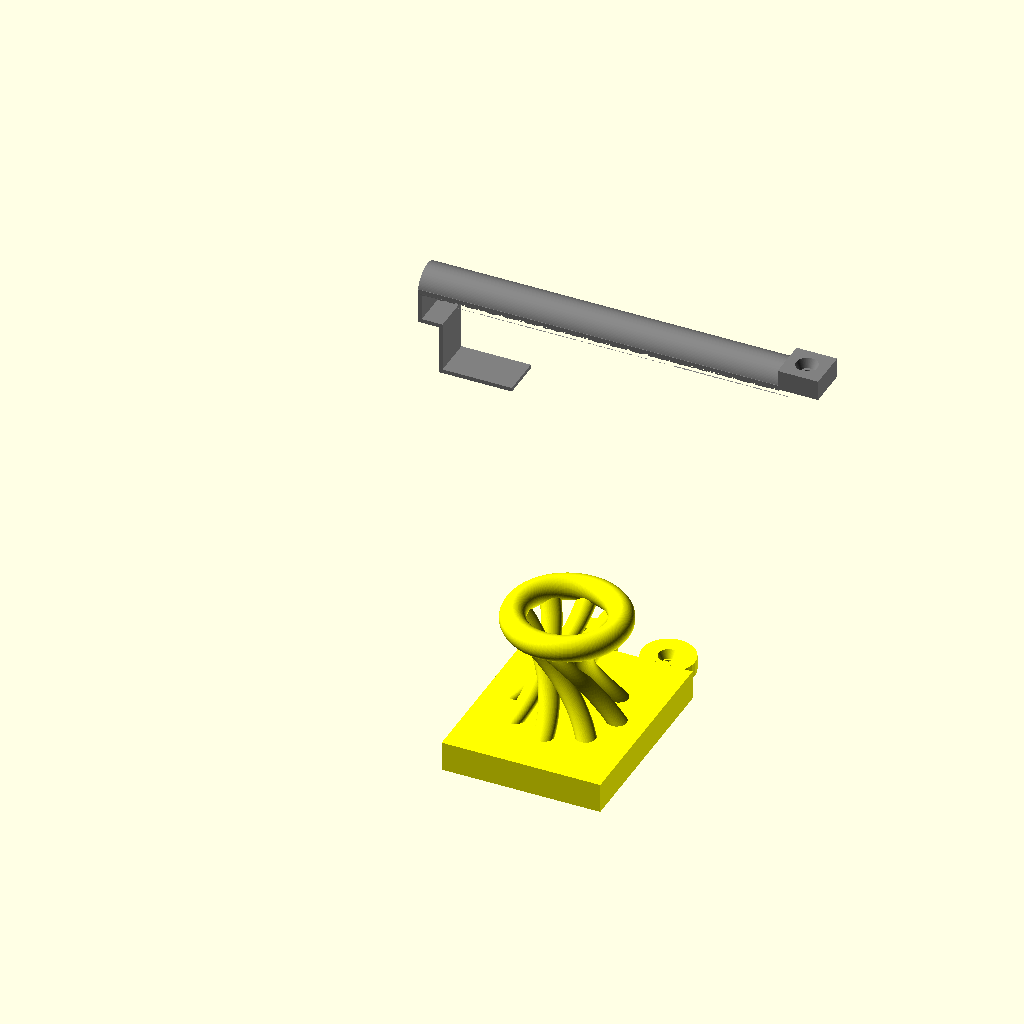
Cell 1: rendered with the file's own defaults.
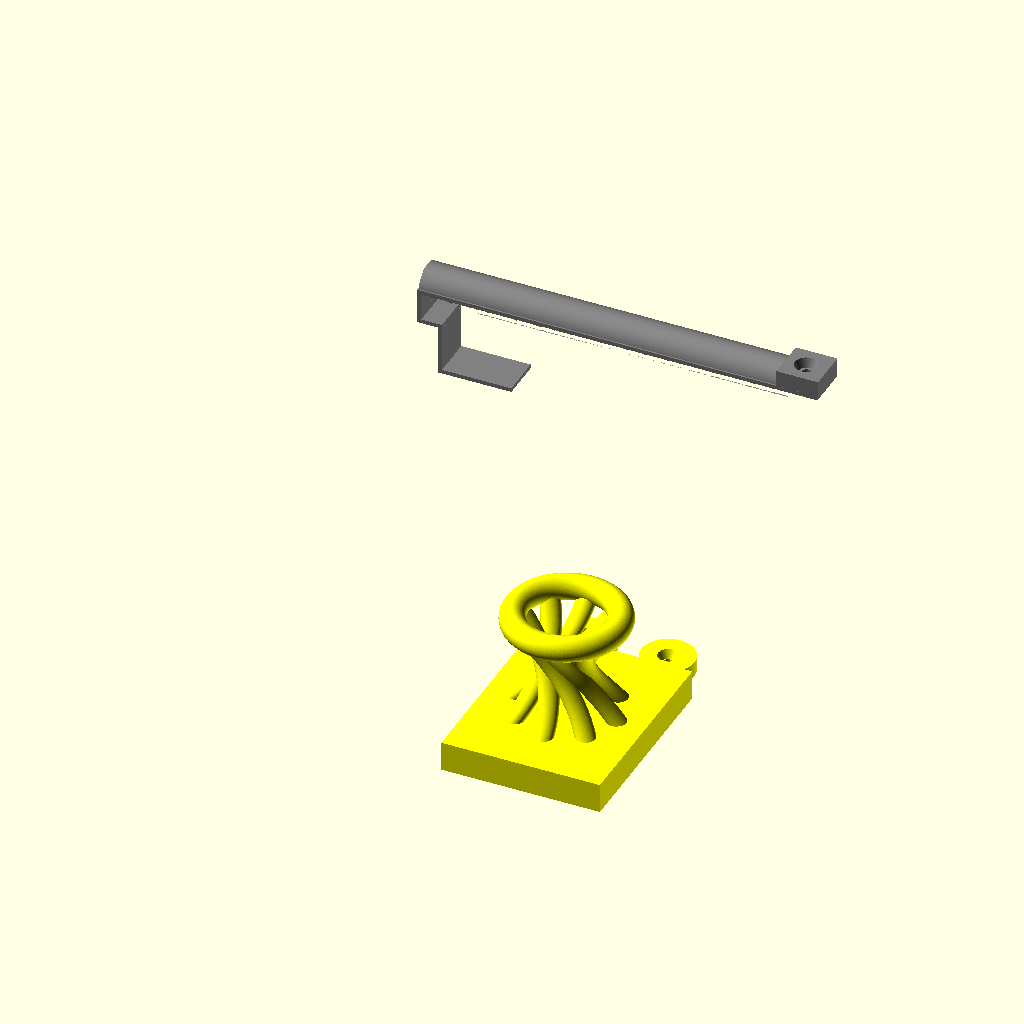
Cell 2: the same model with marge = 1.
The same orthographic view direction (rotation 55°, 0°, 25°; colour scheme Cornfield) for every cell, with the view re-fitted per cell, so scale and position can differ between cells.
The OpenSCAD source (maison/porte_manteau_v2/porte_manteau.scad):
include <porte_manteau_crochet.scad>;
include <porte_manteau_bloc.scad>;
include <porte_manteau_tete.scad>;

marge = 0.5;

module vis(){
	cylinder (r1=1.5+marge, r2=1.5+marge, h=13, $fn=100);
	cylinder (r1=3.5+marge, r2=1.5+marge, h=2.5, $fn=100);
}

module bloc1_complet(){
	difference(){
		bloc1(marge);
		translate([-longueur_crochet, (largeur_crochet+marge)/2, -(epaisseur_bloc/2+base_basse+base_haute+epaisseur_crochet)-0.1]) rotate([90,0,0]) crochet(marge);
		translate([hauteur_crochet-(hauteur_bloc-largeur_crochet+marge-epaisseur_crochet)/2, 0, -epaisseur_bloc/2]) color("purple") vis();
		translate ([-hauteur_bloc/4,(longueur_bloc/2+longueur_bloc/6),-epaisseur_bloc/2-0.1]) color("purple") vis();
		translate ([hauteur_bloc/4,(longueur_bloc/2+longueur_bloc/6),-epaisseur_bloc/2-0.1]) color("purple") vis();
	}
	translate([0,0,epaisseur_bloc/2]) rotate([-90,0,90]) color("green") tete(1);
}

module bloc2_complet(){
	difference(){
		bloc2(marge);
		translate ([-hauteur_bloc/4,-(longueur_bloc/2-marge-longueur_bloc/6+marge),-epaisseur_bloc/2]) color("purple") vis();
		translate ([hauteur_bloc/4,-(longueur_bloc/2-marge-longueur_bloc/6+marge),-epaisseur_bloc/2]) color("purple") vis();
		translate ([-hauteur_bloc/4,(longueur_bloc/2+longueur_bloc/6),-epaisseur_bloc/2]) color("purple") vis();
		translate ([hauteur_bloc/4,(longueur_bloc/2+longueur_bloc/6),-epaisseur_bloc/2]) color("purple") vis();
	}
	translate([0,0,epaisseur_bloc/2]) rotate([-90,0,90]) color("green") tete(1);
}

module bloc3_complet(){
	difference(){
		bloc3(marge);
		translate([-longueur_crochet, (largeur_crochet+marge)/2, -(epaisseur_bloc/2+base_basse+base_haute+epaisseur_crochet)-0.1]) rotate([90,0,0]) crochet(marge);
		translate([hauteur_crochet-(hauteur_bloc-largeur_crochet+marge-epaisseur_crochet)/2, 0, -epaisseur_bloc/2]) color("purple") vis();
		translate ([-hauteur_bloc/4,-(longueur_bloc/2-marge-longueur_bloc/6+marge),-epaisseur_bloc/2]) color("purple") vis();
		translate ([hauteur_bloc/4,-(longueur_bloc/2-marge-longueur_bloc/6+marge),-epaisseur_bloc/2]) color("purple") vis();
	}
	translate([0,0,epaisseur_bloc/2]) rotate([-90,0,90]) color("green") tete(1);
}

module crochet_complet(){
	difference(){
		translate([-longueur_crochet, (largeur_crochet+marge)/2, -(base_basse+base_haute+epaisseur_crochet)]) rotate([90,0,0]) crochet(marge);
		translate([hauteur_crochet-(hauteur_bloc-largeur_crochet+marge-epaisseur_crochet)/2, 0, -0.1]) color("purple") vis();
	}
}

module crochet_plat_complet(){
	difference(){
		translate([-longueur_crochet, (largeur_crochet+marge)/2, -(base_basse+base_haute+epaisseur_crochet)]) rotate([90,0,0]) crochet_plat(marge);
		translate([epaisseur_crochet+2*hauteur_crochet-(hauteur_bloc-largeur_crochet+marge+epaisseur_crochet)/2, 0, -epaisseur_crochet-0.1]) color("purple") vis();
	}
}

module crochet_meuble_complet(){
	difference(){
		translate([-longueur_crochet, (largeur_crochet+marge)/2, -(base_basse+base_haute+epaisseur_crochet)]) rotate([90,0,0]) crochet_meuble(marge);
		translate([epaisseur_crochet+2*hauteur_crochet-(hauteur_bloc-largeur_crochet+marge+epaisseur_crochet)/2, 0, -epaisseur_crochet-0.1]) color("purple") vis();
		translate([-longueur_crochet-0.1, 0, -(epaisseur_crochet+base_basse/2)]) rotate([0,90,0]) color("purple") vis();
	}
}

color("yellow") bloc1_complet();
// translate([0,longueur_bloc,0]) color("blue") bloc2_complet();
// translate([0,2*longueur_bloc,0]) color("red") bloc2_complet();
// translate([0,3*longueur_bloc,0]) color("green") bloc3_complet();
// translate([0,0,-epaisseur_bloc/2]) color("grey") crochet_complet();
translate([0,3*longueur_bloc,-epaisseur_bloc/2]) color("grey") 
crochet_complet();
Parameter table extracted from the source (name, type, default, range or options):
marge: number, default 0.5
